Image classification data set "hospital_1" (fahadjamil567/Gastric_Cancer-Model on GitHub). Class labels (8): ADI, DEB, LYM, MUC, MUS, NOR, STR, TUM.

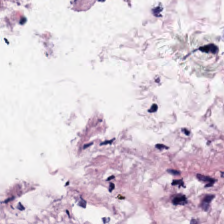
Label: DEB

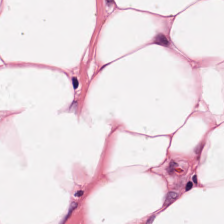
Label: ADI

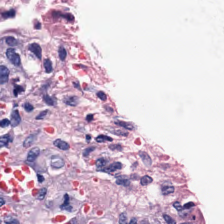
Label: NOR

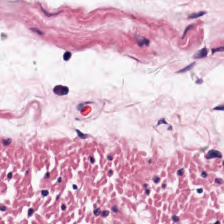
Label: MUS

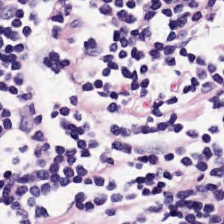
Label: LYM

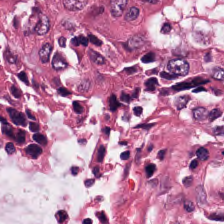
Label: TUM
